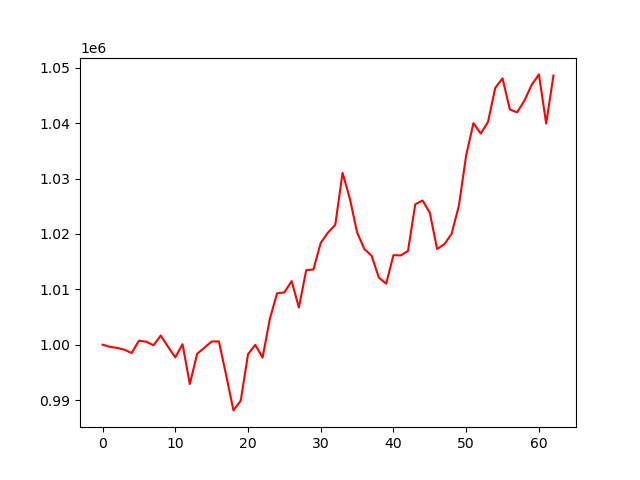

Source data for this figure (header and first rows):
account_value, date, daily_return
1000000, 2023-04-28, 
999617, 2023-05-01, -0.0003833
999414, 2023-05-02, -0.000203
999094, 2023-05-03, -0.0003201
998487, 2023-05-04, -0.0006074
1000729, 2023-05-05, 0.002246
1000532, 2023-05-08, -0.000197
999882, 2023-05-09, -0.0006498
1001647, 2023-05-10, 0.001765
999638, 2023-05-11, -0.002006
997705, 2023-05-12, -0.001934
1000096, 2023-05-15, 0.002397
992889, 2023-05-16, -0.007207
998339, 2023-05-17, 0.005489
999444, 2023-05-18, 0.001107
1000580, 2023-05-19, 0.001137
1000591, 2023-05-22, 1.1073576174913669e-05
994463, 2023-05-23, -0.006125
988131, 2023-05-24, -0.006367
989891, 2023-05-25, 0.00178
998271, 2023-05-26, 0.008466
999969, 2023-05-30, 0.0017
997660, 2023-05-31, -0.002309
1004634, 2023-06-01, 0.00699
1009288, 2023-06-02, 0.004633
1009439, 2023-06-05, 0.0001495
1011479, 2023-06-06, 0.002021
1006708, 2023-06-07, -0.004716
1013451, 2023-06-08, 0.006697
1013581, 2023-06-09, 0.000129
1018392, 2023-06-12, 0.004746
1020248, 2023-06-13, 0.001822
1021645, 2023-06-14, 0.001369
1031036, 2023-06-15, 0.009192
1026410, 2023-06-16, -0.004486
1020275, 2023-06-20, -0.005977
1017267, 2023-06-21, -0.002948
1016048, 2023-06-22, -0.001198
1012098, 2023-06-23, -0.003888
1011015, 2023-06-26, -0.001069
1016180, 2023-06-27, 0.005109
1016114, 2023-06-28, -6.471292902354708e-05
1016943, 2023-06-29, 0.0008152
1025363, 2023-06-30, 0.00828
1026048, 2023-07-03, 0.0006683
1023826, 2023-07-05, -0.002166
1017300, 2023-07-06, -0.006374
1018136, 2023-07-07, 0.0008223
1020040, 2023-07-10, 0.00187
1025120, 2023-07-11, 0.004979
1034229, 2023-07-12, 0.008886
1040013, 2023-07-13, 0.005593
1038130, 2023-07-14, -0.001811
1040238, 2023-07-17, 0.002031
1046388, 2023-07-18, 0.005912
1048109, 2023-07-19, 0.001645
1042497, 2023-07-20, -0.005354
1041958, 2023-07-21, -0.0005171
1044062, 2023-07-24, 0.00202
1046914, 2023-07-25, 0.002731
... 3 more rows
